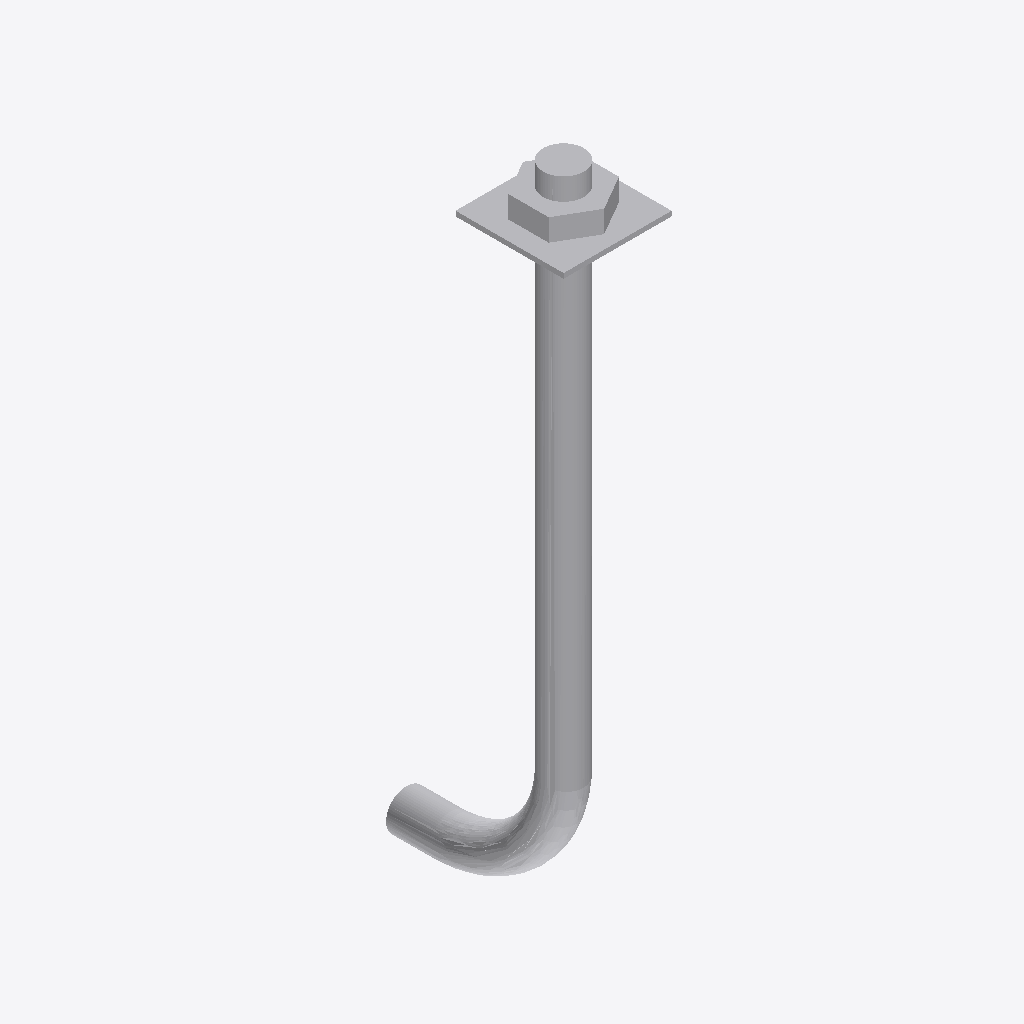
Isometric view of an IFC building model (IFC-SPF (STEP), schema IFC2X3, length unit foot), seen from the south-west, elements coloured by IFC class: 1 other element (light grey).
Extent 0.070 m × 0.137 m × 0.428 m (x, y, z). Storeys (1): My Storey at 0.00 m. Elements (1): 1 IfcBuildingElementProxy.

HEADER;
FILE_DESCRIPTION(('ViewDefinition[DesignTransferView]'),'2;1');
FILE_NAME('Faceted_04.ifc','2022-03-11T14:40:01-06:00',(),(),'IfcOpenShell v0.7.0-4c40fc16','BlenderBIM 0.0.220221','Nobody');
FILE_SCHEMA(('IFC2X3'));
ENDSEC;
DATA;
#9=IFCPROJECT('2AafKqcJ1ACAnc1JvMxf9d',#8,'My Project',$,$,$,$,(#27,#33),#22);
#36=IFCSITE('2Us1l3HaXCLwNyOGvlmF9y',#35,'My Site',$,$,#62,$,$,.ELEMENT.,$,$,$,$,$);
#43=IFCBUILDING('0MhjJ2MXjFawH8KRaVZ2A8',#42,'My Building',$,$,#69,$,$,.ELEMENT.,$,$,$);
#50=IFCBUILDINGSTOREY('3OisuHHJD1bRvusDZwplep',#49,'My Storey',$,$,#76,$,$,.ELEMENT.,$);
#78=IFCBUILDINGELEMENTPROXY('3ErbWrGOTF7xzlB$bNwxeb',#77,'BuildingElementProxy',$,$,#5637,#5624,$,$);
ENDSEC;
